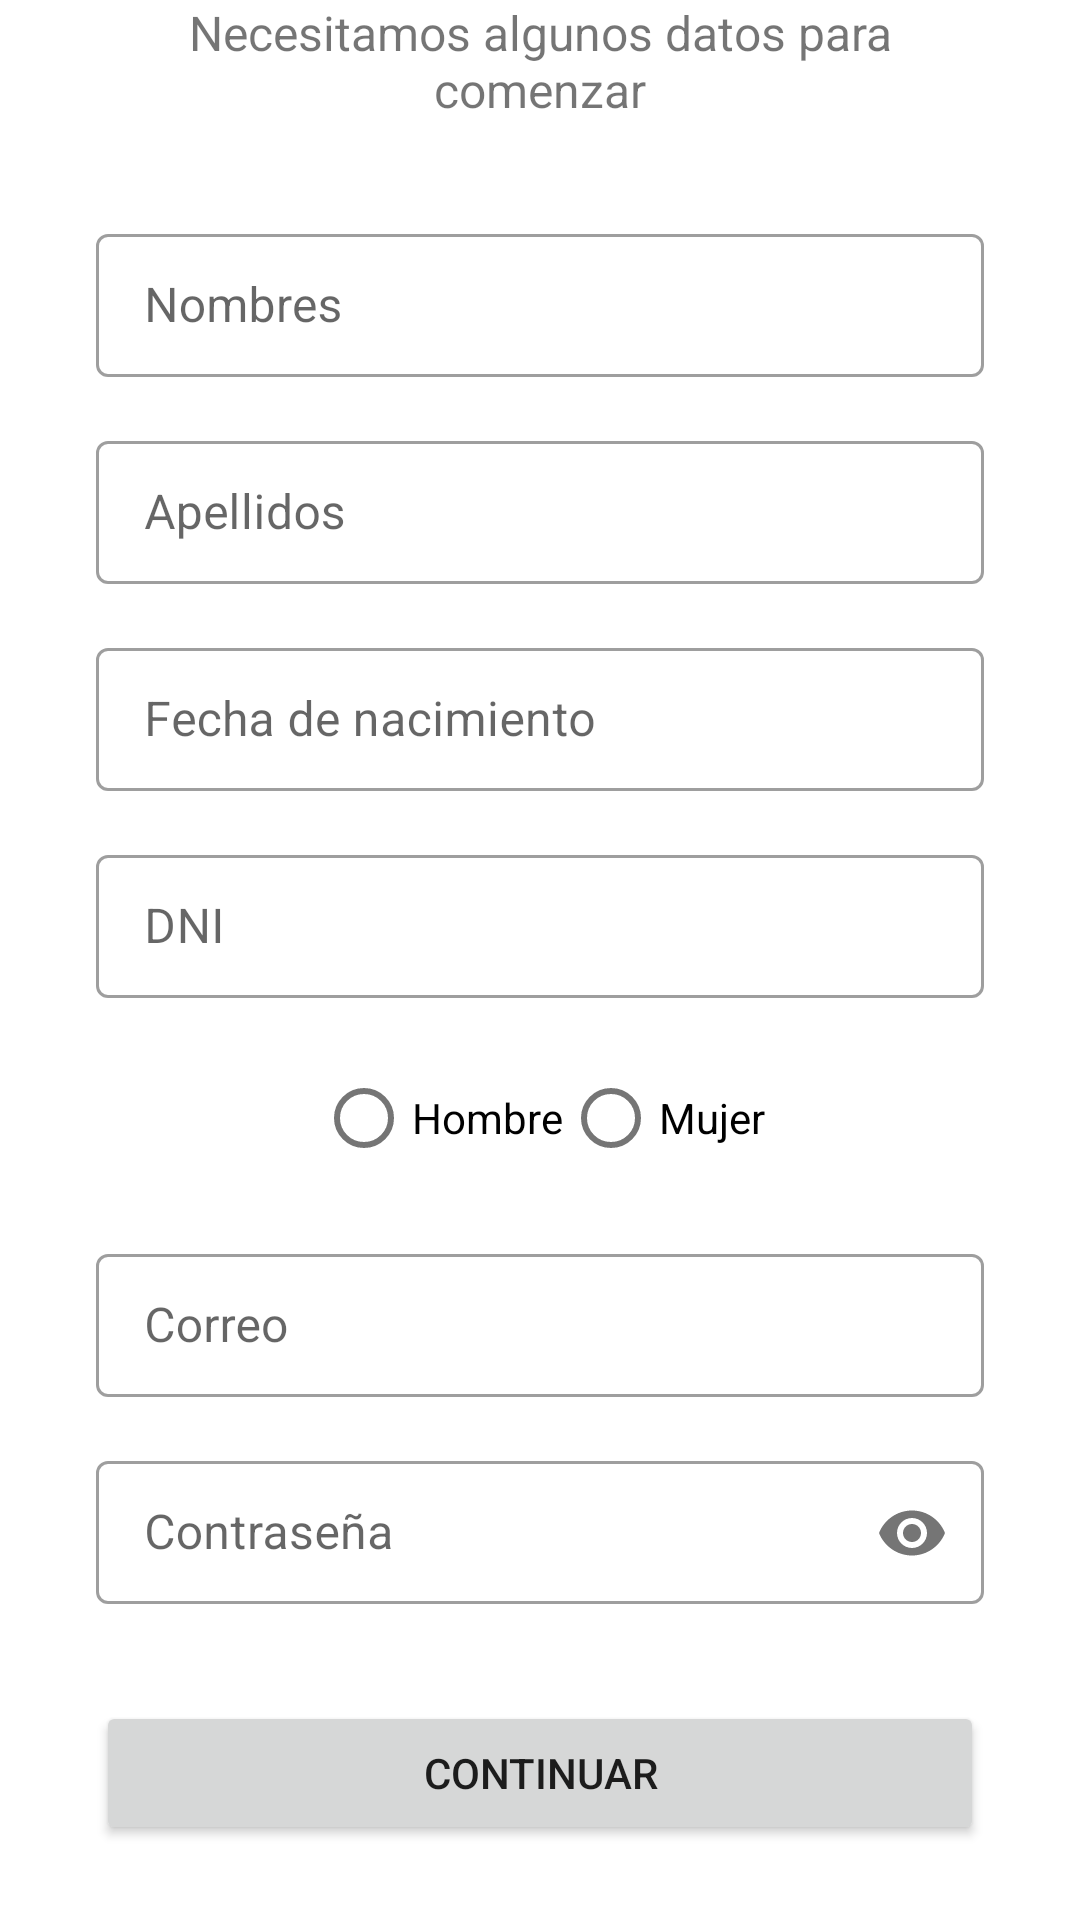

The Android layout XML behind this screen, and the referenced resources:
<!-- AndroidManifest.xml: activity theme AppThemeNoActionBar -->
<!-- res/layout/activity_sign_up.xml -->
<?xml version="1.0" encoding="utf-8"?>
<androidx.constraintlayout.widget.ConstraintLayout xmlns:android="http://schemas.android.com/apk/res/android"
    xmlns:app="http://schemas.android.com/apk/res-auto"
    xmlns:tools="http://schemas.android.com/tools"
    android:layout_width="match_parent"
    android:layout_height="wrap_content"
    android:layout_gravity="center"
    android:paddingStart="@dimen/doublDefaultPadding"
    android:paddingEnd="@dimen/doublDefaultPadding"
    tools:context=".activities.SignUpActivity">

    <TextView
        android:id="@+id/lblSignUpMessage"
        android:layout_width="wrap_content"
        android:layout_height="wrap_content"
        android:text="Necesitamos algunos datos para comenzar"
        android:textAlignment="center"
        android:textSize="@dimen/importantText"
        app:layout_constraintEnd_toEndOf="parent"
        app:layout_constraintStart_toStartOf="parent"
        app:layout_constraintTop_toTopOf="parent" />

    <com.google.android.material.textfield.TextInputLayout
        android:id="@+id/txtSignUpNames"
        style="@style/Widget.MaterialComponents.TextInputLayout.OutlinedBox.Dense"
        android:layout_width="match_parent"
        android:layout_height="wrap_content"
        android:layout_marginTop="32dp"
        android:hint="Nombres"
        app:layout_constraintTop_toBottomOf="@id/lblSignUpMessage">

        <com.google.android.material.textfield.TextInputEditText
            android:id="@+id/etSignUpNames"
            android:layout_width="match_parent"
            android:layout_height="wrap_content" />
    </com.google.android.material.textfield.TextInputLayout>

    <com.google.android.material.textfield.TextInputLayout
        android:id="@+id/txtSignUpLastNames"
        style="@style/Widget.MaterialComponents.TextInputLayout.OutlinedBox.Dense"
        android:layout_width="match_parent"
        android:layout_height="wrap_content"
        android:layout_marginTop="@dimen/defaultPadding"
        android:hint="Apellidos"
        app:layout_constraintTop_toBottomOf="@id/txtSignUpNames">

        <com.google.android.material.textfield.TextInputEditText
            android:id="@+id/etSignUpLastNames"
            android:layout_width="match_parent"
            android:layout_height="wrap_content" />
    </com.google.android.material.textfield.TextInputLayout>

    <com.google.android.material.textfield.TextInputLayout
        android:id="@+id/txtSignUpBirthDay"
        style="@style/Widget.MaterialComponents.TextInputLayout.OutlinedBox.Dense"
        android:layout_width="match_parent"
        android:layout_height="wrap_content"
        android:layout_marginTop="@dimen/defaultPadding"

        android:hint="Fecha de nacimiento"
        app:layout_constraintTop_toBottomOf="@id/txtSignUpLastNames">

        <com.google.android.material.textfield.TextInputEditText
            android:id="@+id/etSignUpBirthDay"
            android:layout_width="match_parent"
            android:layout_height="wrap_content" />
    </com.google.android.material.textfield.TextInputLayout>

    <com.google.android.material.textfield.TextInputLayout
        android:id="@+id/txtSignUpDNI"
        style="@style/Widget.MaterialComponents.TextInputLayout.OutlinedBox.Dense"
        android:layout_width="match_parent"
        android:layout_height="wrap_content"
        android:layout_marginTop="@dimen/defaultPadding"
        android:hint="DNI"
        app:layout_constraintTop_toBottomOf="@id/txtSignUpBirthDay">

        <com.google.android.material.textfield.TextInputEditText
            android:id="@+id/etSignUpDNI"
            android:layout_width="match_parent"
            android:layout_height="wrap_content" />
    </com.google.android.material.textfield.TextInputLayout>

    <RadioGroup
        android:id="@+id/radioGrpSignUpGender"
        android:layout_width="wrap_content"
        android:layout_height="wrap_content"
        android:layout_marginTop="@dimen/defaultPadding"
        android:orientation="horizontal"
        app:layout_constraintEnd_toEndOf="parent"
        app:layout_constraintStart_toStartOf="parent"
        app:layout_constraintTop_toBottomOf="@id/txtSignUpDNI">

        <com.google.android.material.radiobutton.MaterialRadioButton
            android:id="@+id/radioSignUpMale"
            android:layout_width="wrap_content"
            android:layout_height="wrap_content"
            android:text="Hombre" />

        <com.google.android.material.radiobutton.MaterialRadioButton
            android:id="@+id/radioSignUpFemale"
            android:layout_width="wrap_content"
            android:layout_height="wrap_content"
            android:text="Mujer" />
    </RadioGroup>

    <com.google.android.material.textfield.TextInputLayout
        android:id="@+id/txtSignUpCorreo"
        style="@style/Widget.MaterialComponents.TextInputLayout.OutlinedBox.Dense"
        android:layout_width="match_parent"
        android:layout_height="wrap_content"
        android:layout_marginTop="@dimen/defaultPadding"
        android:hint="Correo"
        app:layout_constraintTop_toBottomOf="@id/radioGrpSignUpGender">

        <com.google.android.material.textfield.TextInputEditText
            android:id="@+id/etSignUpCorreo"
            android:layout_width="match_parent"
            android:layout_height="wrap_content" />
    </com.google.android.material.textfield.TextInputLayout>

    <com.google.android.material.textfield.TextInputLayout
        android:id="@+id/txtSignUpPassword"
        style="@style/Widget.MaterialComponents.TextInputLayout.OutlinedBox.Dense"
        android:layout_width="match_parent"
        android:layout_height="wrap_content"
        android:layout_marginTop="@dimen/defaultPadding"
        android:hint="Contraseña"
        app:layout_constraintTop_toBottomOf="@id/txtSignUpCorreo"
        app:passwordToggleEnabled="true">

        <com.google.android.material.textfield.TextInputEditText
            android:id="@+id/etSignUpPassword"
            android:layout_width="match_parent"
            android:layout_height="wrap_content"
            android:inputType="textPassword" />
    </com.google.android.material.textfield.TextInputLayout>

    <Button
        android:id="@+id/btnSignUp"
        android:layout_width="match_parent"
        android:layout_height="wrap_content"
        android:layout_marginTop="@dimen/doublDefaultPadding"
        android:text="Continuar"
        app:layout_constraintTop_toBottomOf="@id/txtSignUpPassword" />
</androidx.constraintlayout.widget.ConstraintLayout>
<!-- resources referenced by this layout -->
<resources>
  <dimen name="defaultPadding">16dp</dimen>
  <dimen name="doublDefaultPadding">32dp</dimen>
  <dimen name="importantText">16sp</dimen>
  <style name="AppThemeNoActionBar" parent="AppTheme">
          <item name="windowActionBar">false</item>
          <item name="windowNoTitle">true</item>
      </style>
  <style name="AppTheme" parent="Theme.MaterialComponents.DayNight.DarkActionBar">
          
          <item name="colorPrimary">@color/colorPrimary</item>
          <item name="colorPrimaryDark">@color/colorPrimaryDark</item>
          <item name="colorAccent">@color/colorAccent</item>
      </style>
  <color name="colorPrimary">#25BBA0</color>
  <color name="colorPrimaryDark">#009B7F</color>
  <color name="colorAccent">#673AB7</color>
</resources>
